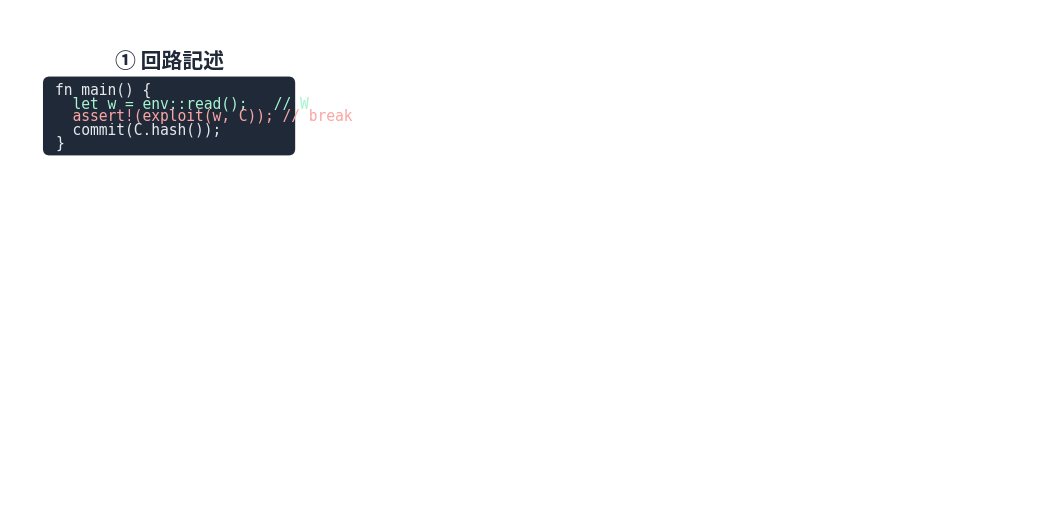

This chart was generated by the following Python code: (Note: this script raises an exception after producing the figure.)
# patternA_arch.py — パターン A (RISC Zero / Rust) の具体システム構成 (SL25c)
#
# 生成: uv run --with matplotlib python3 figures/patternA_arch.py
# 出力: public/images/patternA_arch.png
#
# 設計語彙は figures/kelp_arch.py / req_map_arch.py に従う:
#   左→右の pipeline。各ノードは実コード / ロゴ / アイコンで見せ、
#   機能要件 (どの言語・いつ WitnessGen/Prove/Verify するか・マシン制約) を
#   各ノードの下に添字する。zkVM 実行は Witness Generation と Proving の
#   2 ノードに分ける。Verify 通過後は 報酬支払い + 復号鍵 → プロバイダ修正 に分岐。
#   各 box の中身は center 揃えで統一する。

import matplotlib
matplotlib.use("Agg")
import matplotlib.pyplot as plt
import matplotlib.font_manager as fm
import matplotlib.image as mpimg
from matplotlib.patches import (FancyArrowPatch, FancyBboxPatch, Circle,
                                Rectangle, Polygon)
from matplotlib.offsetbox import OffsetImage, AnnotationBbox

candidates = ["Noto Sans CJK JP", "Noto Sans JP", "IPAexGothic", "IPAGothic", "TakaoGothic"]
available = {f.name for f in fm.fontManager.ttflist}
font_family = next((c for c in candidates if c in available), "sans-serif")
plt.rcParams["font.family"] = font_family
plt.rcParams["axes.unicode_minus"] = False

LOGO_DIR = "/home/gohan/workspace/presentation-agent/public/logos"
OUT = "/home/gohan/workspace/presentation-agent/public/images/patternA_arch.png"

SURFACE = "#ffffff"
GRAY = "#475569"
GREEN = "#059669"
AMBER = "#d97706"
BLUE = "#2563eb"
CODE_BG = "#1f2937"
TEXT_PRIMARY = "#1f2937"
TEXT_MUTED = "#6b7280"

fig, ax = plt.subplots(figsize=(13.4, 6.4), dpi=200)
fig.patch.set_facecolor(SURFACE)
ax.set_facecolor(SURFACE)
ax.set_xlim(0, 1260)
ax.set_ylim(30, 630)
ax.axis("off")


def add_logo(path, xy, zoom, box_alignment=(0.5, 0.5)):
    ab = AnnotationBbox(OffsetImage(mpimg.imread(path), zoom=zoom), xy, frameon=False,
                        zorder=9, box_alignment=box_alignment)
    ax.add_artist(ab)


def straight(p1, p2, color=GRAY, lw=2.6, ls="solid", z=4, mut=17):
    ax.add_patch(FancyArrowPatch(p1, p2, arrowstyle="-|>", mutation_scale=mut, linewidth=lw,
                                 color=color, linestyle=ls, zorder=z, shrinkA=2, shrinkB=2))


def node_box(x, y, w, h, fc="white", ec="#e5e7eb", lw=1.4):
    ax.add_patch(FancyBboxPatch((x, y), w, h, boxstyle="round,pad=0,rounding_size=9",
                                 linewidth=lw, edgecolor=ec, facecolor=fc, zorder=2))


def title(cx, label):
    ax.text(cx, 566, label, ha="center", va="center", fontsize=15, fontweight="bold",
            color=TEXT_PRIMARY, zorder=6)


def req(cx, label):
    """機能要件の添字 (amber, center 揃え)。"""
    ax.text(cx, 442, label, ha="center", va="top", fontsize=12, fontweight="bold",
            color=AMBER, zorder=6)


def chip(cx, cy, glyph, color=BLUE):
    ax.add_patch(FancyBboxPatch((cx - 15, cy - 14), 30, 28,
                                 boxstyle="round,pad=0,rounding_size=6",
                                 facecolor="#eff6ff", edgecolor=color, linewidth=1.8, zorder=6))
    ax.text(cx, cy, glyph, ha="center", va="center", fontsize=15, fontweight="bold",
            color=color, zorder=7)


BOX_Y, BOX_H, BC = 460, 80, 500   # box 下端 / 高さ / 縦中心

# ===================================================================== ① 回路記述 (Rust / RISC Zero)
CX1, CW = 40, 306
ax.add_patch(FancyBboxPatch((CX1, BOX_Y - 8), CW, 96,
                             boxstyle="round,pad=0,rounding_size=8",
                             facecolor=CODE_BG, edgecolor="none", zorder=3))
code = [
    ("fn main() {", "#e5e7eb"),
    ("  let w = env::read();   // W", "#a7f3d0"),
    ("  assert!(exploit(w, C)); // break", "#fca5a5"),
    ("  commit(C.hash());", "#e5e7eb"),
    ("}", "#e5e7eb"),
]
for i, (line, col) in enumerate(code):
    ax.text(CX1 + 15, BOX_Y + 72 - i * 16, line, ha="left", va="center", fontsize=10.5,
            family="monospace", color=col, zorder=5)
CC1 = CX1 + CW / 2
title(CC1, "① 回路記述")
add_logo(f"{LOGO_DIR}/rust.png", (CX1 + CW - 20, 566), zoom=0.15)
req(CC1, "言語: Rust (RISC Zero guest)\n証明する命題: exploit(W, C) が成立")

# ===================================================================== ② zkVM 実行 (WitnessGen → Proving)
BX0, BX1 = 384, 800
ax.add_patch(FancyBboxPatch((BX0, BOX_Y - 12), BX1 - BX0, BOX_H + 24,
                             boxstyle="round,pad=0,rounding_size=10",
                             facecolor="#f0fdf4", edgecolor="#94a3b8", linewidth=1.5,
                             linestyle=(0, (6, 4)), zorder=1))
BCEN = (BX0 + BX1) / 2
title(BCEN, "② zkVM 実行")
add_logo(f"{LOGO_DIR}/risc0.png", (BCEN + 78, 566), zoom=0.085)

# --- Witness Generation ノード
WGX = 478
node_box(WGX - 78, BOX_Y, 156, BOX_H, fc="#ecfdf5", ec="#a7f3d0")
chip(WGX, BC + 18, "W", color=GREEN)
ax.text(WGX, BC - 12, "Witness", ha="center", va="center", fontsize=13,
        fontweight="bold", color=TEXT_PRIMARY, zorder=6)
ax.text(WGX, BC - 28, "Generation", ha="center", va="center", fontsize=13,
        fontweight="bold", color=TEXT_PRIMARY, zorder=6)

# --- Proving ノード
PVX = 706
node_box(PVX - 78, BOX_Y, 156, BOX_H, fc="#ecfdf5", ec="#a7f3d0")
chip(PVX, BC + 18, "π", color=BLUE)
ax.text(PVX, BC - 16, "Proving", ha="center", va="center", fontsize=13.5,
        fontweight="bold", color=TEXT_PRIMARY, zorder=6)

straight((WGX + 78, BC), (PVX - 78, BC), mut=14)   # WitnessGen → Proving
req(BCEN, "同時・脆弱性発見時に実行\nクライアント上・マシン制約なし\n(時間はかかってよい)")
straight((CX1 + CW + 4, BC), (BX0 - 6, BC))         # 回路記述 → zkVM

# ===================================================================== ③ Groth16 wrap
GX0, GW = 838, 158
node_box(GX0, BOX_Y, GW, BOX_H, fc="white")
GCEN = GX0 + GW / 2
# 変換アイコン: 大きな STARK proof → 小さな SNARK (center 揃え, ラベル無し)
ax.add_patch(Rectangle((GCEN - 44, BC - 17), 34, 34, facecolor="#dbeafe",
                       edgecolor=BLUE, linewidth=2, zorder=6))
ax.text(GCEN - 27, BC, "π", ha="center", va="center", fontsize=15,
        fontweight="bold", color=BLUE, zorder=7)
straight((GCEN - 6, BC), (GCEN + 18, BC), color=BLUE, lw=2.2, mut=12)
ax.add_patch(Rectangle((GCEN + 22, BC - 10), 20, 20, facecolor="#dbeafe",
                       edgecolor=BLUE, linewidth=2, zorder=6))
ax.text(GCEN + 32, BC, "π", ha="center", va="center", fontsize=11,
        fontweight="bold", color=BLUE, zorder=7)
title(GCEN, "③ Groth16 wrap")
req(GCEN, "STARK → Groth16 に変換\nVerification Cost 一定")
straight((BX1 + 6, BC), (GX0 - 6, BC))              # zkVM → Groth16

# ===================================================================== ④ on-chain Verify
VX = 1118
add_logo(f"{LOGO_DIR}/ethereum.png", (VX, BC), zoom=0.14)
title(VX, "④ on-chain Verify")
straight((GX0 + GW + 6, BC), (VX - 30, BC))         # Groth16 → Verify

# ===================================================================== ⑤ 分岐 (報酬 + 復号鍵)
COL_Y = 350
BR_C = 185         # 報酬 / 復号鍵ノードの縦中心
# Verify から下へ (要件添字が無い列なので直下に降ろせる)
ax.plot([VX, VX], [BC - 30, COL_Y], color=GREEN, linewidth=2.4, zorder=4)
ax.add_patch(Circle((VX, COL_Y), 5, facecolor=GREEN, edgecolor="none", zorder=5))
ax.text(VX, 410, "verify(π) が通れば\n脆弱性の存在が確定", ha="center", va="center",
        fontsize=12, fontweight="bold", color=GREEN, zorder=6,
        bbox=dict(facecolor="white", edgecolor="none", pad=1))
# コレクタ + 2 枝
ax.plot([300, VX], [COL_Y, COL_Y], color=GREEN, linewidth=2.4, zorder=4)
straight((300, COL_Y), (300, BR_C + 40), color=GREEN, lw=2.4, mut=14)
straight((780, COL_Y), (780, BR_C + 43), color=GREEN, lw=2.4, mut=14)

# --- 報酬ノード (center 揃え)
node_box(165, BR_C - 40, 270, 80, fc="#ecfdf5", ec="#a7f3d0")
ax.add_patch(Circle((300, BR_C + 18), 15, facecolor="#fbbf24", edgecolor="#d97706",
                    linewidth=2, zorder=6))
ax.text(300, BR_C + 18, "¥", ha="center", va="center", fontsize=15, fontweight="bold",
        color="white", zorder=7)
ax.text(300, BR_C - 18, "報酬が自動で支払われる", ha="center", va="center", fontsize=13.5,
        fontweight="bold", color=TEXT_PRIMARY, zorder=6)

# --- 復号鍵ノード (center 揃え)
node_box(610, BR_C - 44, 340, 88, fc="#ecfdf5", ec="#a7f3d0")
# 鍵アイコン
ax.add_patch(Circle((780, BR_C + 24), 9, facecolor="none", edgecolor=GREEN, linewidth=2.4, zorder=6))
ax.plot([780, 780], [BR_C + 15, BR_C + 4], color=GREEN, linewidth=2.4, zorder=6)
ax.plot([780, 788], [BR_C + 8, BR_C + 8], color=GREEN, linewidth=2.4, zorder=6)
ax.text(780, BR_C - 8, "復号鍵がプロバイダに渡る", ha="center", va="center", fontsize=13.5,
        fontweight="bold", color=TEXT_PRIMARY, zorder=6)
ax.text(780, BR_C - 30, "→ 脆弱性を確認して修正できる", ha="center", va="center",
        fontsize=12, fontweight="bold", color=TEXT_MUTED, zorder=6)

# 見出し
ax.text(40, 610, "パターン A の具体構成 — RISC Zero (Rust) で「脆弱性の存在」を ZK 証明する",
        ha="left", va="center", fontsize=16, fontweight="bold", color=TEXT_PRIMARY, zorder=6)

plt.tight_layout(pad=1.0)
plt.savefig(OUT, facecolor=SURFACE, bbox_inches="tight")
print("saved:", OUT, "| font:", font_family)
